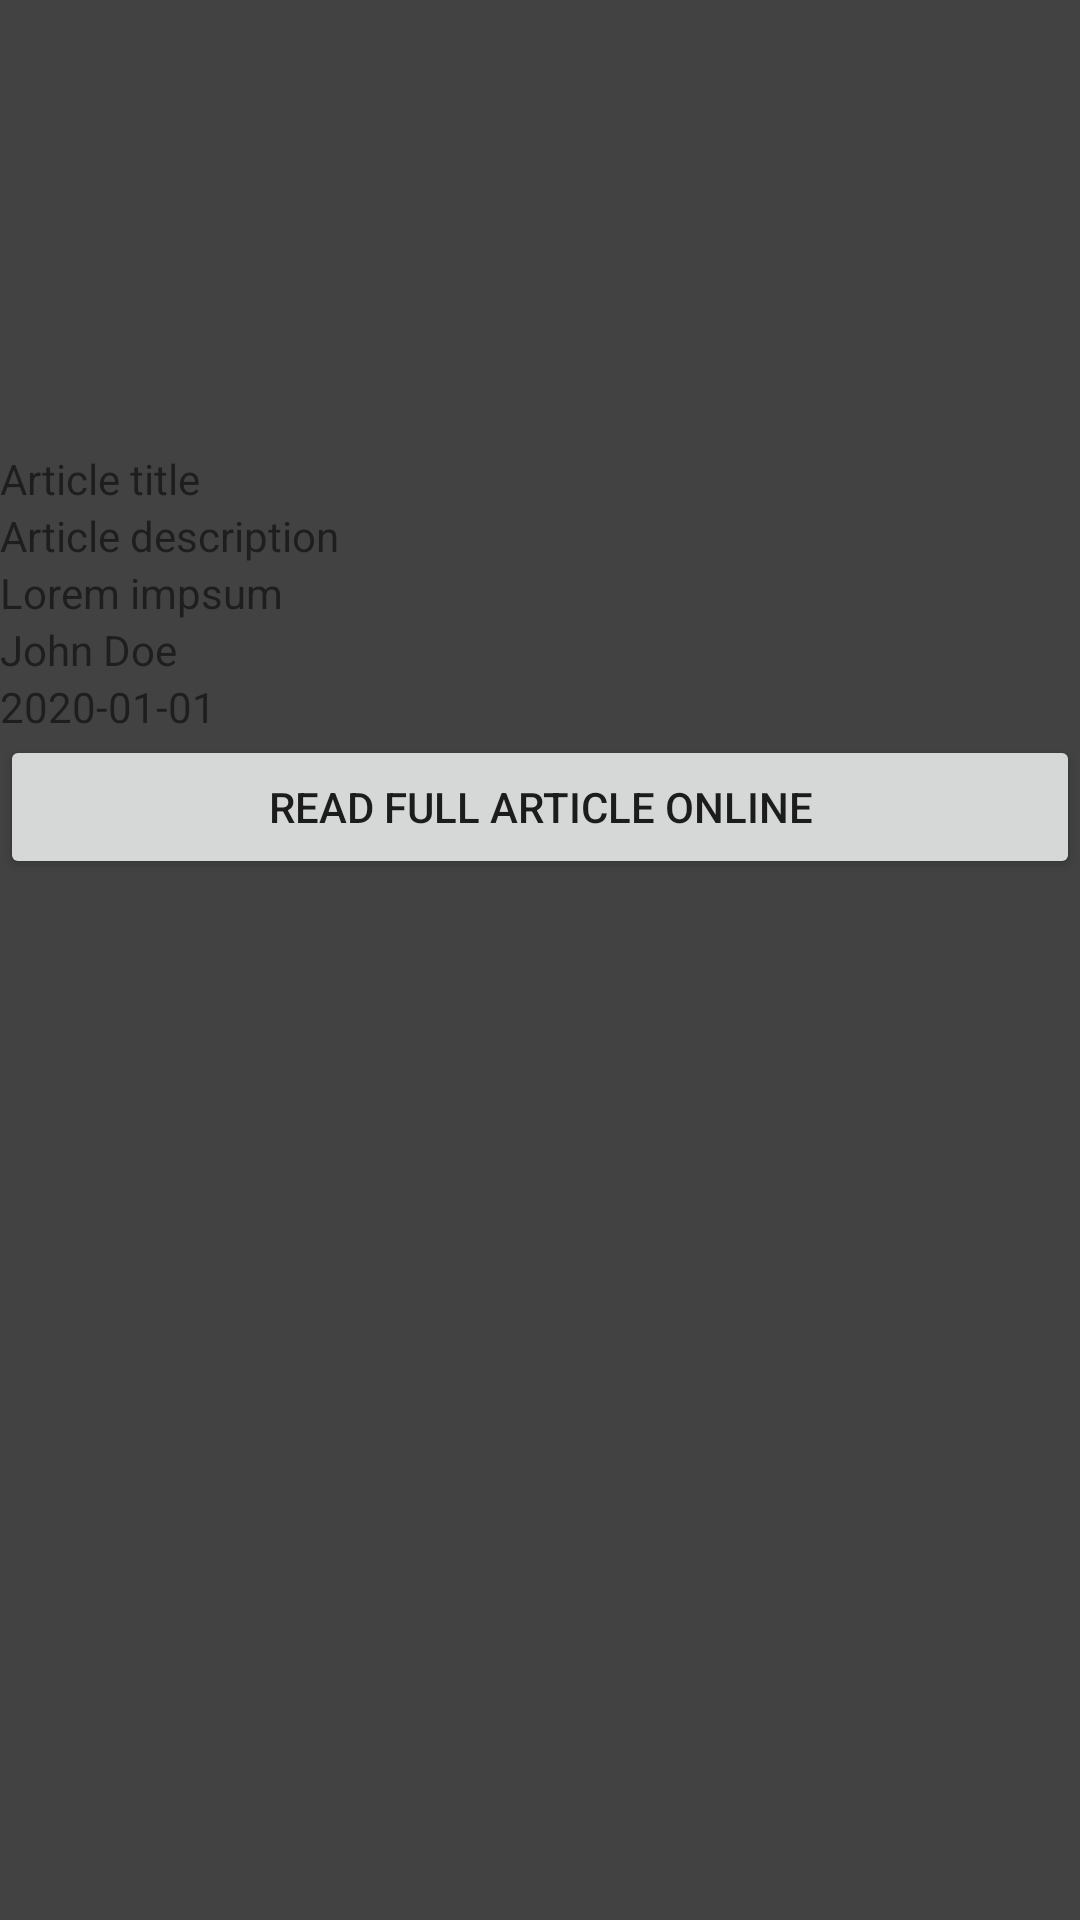

Reconstruct the res/layout file that produces this screen, plus the resources it refers to.
<!-- AndroidManifest.xml: application theme AppTheme -->
<!-- res/layout/fragment_fullscreen.xml -->
<?xml version="1.0" encoding="utf-8"?>
<androidx.constraintlayout.widget.ConstraintLayout xmlns:android="http://schemas.android.com/apk/res/android"
    xmlns:app="http://schemas.android.com/apk/res-auto"
    xmlns:tools="http://schemas.android.com/tools"
    android:layout_width="match_parent"
    android:layout_height="match_parent"
    android:background="@color/cardview_dark_background"
    tools:context=".FullscreenFragment">

    <LinearLayout
        android:layout_width="0dp"
        android:layout_height="0dp"
        android:orientation="vertical"
        app:layout_constraintBottom_toBottomOf="parent"
        app:layout_constraintEnd_toEndOf="parent"
        app:layout_constraintStart_toStartOf="parent"
        app:layout_constraintTop_toTopOf="parent">

        <ImageView
            android:id="@+id/image"
            android:layout_width="match_parent"
            android:layout_height="150dp"
            android:scaleType="fitCenter"
            app:srcCompat="@android:drawable/sym_def_app_icon" />

        <TextView
            android:id="@+id/title"
            android:layout_width="match_parent"
            android:layout_height="wrap_content"
            android:text="Article title" />

        <TextView
            android:id="@+id/description"
            android:layout_width="match_parent"
            android:layout_height="wrap_content"
            android:text="Article description" />

        <TextView
            android:id="@+id/content"
            android:layout_width="match_parent"
            android:layout_height="wrap_content"
            android:text="Lorem impsum" />

        <TextView
            android:id="@+id/author"
            android:layout_width="match_parent"
            android:layout_height="wrap_content"
            android:text="John Doe" />

        <TextView
            android:id="@+id/datetime"
            android:layout_width="match_parent"
            android:layout_height="wrap_content"
            android:text="2020-01-01" />

        <Button
            android:id="@+id/button_readmore"
            android:layout_width="match_parent"
            android:layout_height="wrap_content"
            android:text="READ FULL ARTICLE ONLINE" />
    </LinearLayout>

    <ImageView
        android:id="@+id/imageView"
        android:layout_width="0dp"
        android:layout_height="wrap_content"
        android:scaleType="fitStart"
        app:layout_constraintEnd_toEndOf="parent"
        app:layout_constraintStart_toStartOf="parent"
        app:layout_constraintTop_toTopOf="parent"
        tools:src="@drawable/article_default" />
</androidx.constraintlayout.widget.ConstraintLayout>
<!-- resources referenced by this layout -->
<resources>
  <style name="AppTheme" parent="Theme.AppCompat.Light.DarkActionBar">
          
          <item name="colorPrimary">@color/colorPrimary</item>
          <item name="colorPrimaryDark">@color/colorPrimaryDark</item>
          <item name="colorAccent">@color/colorAccent</item>
      </style>
  <color name="colorPrimary">#9C27B0</color>
  <color name="colorPrimaryDark">#E91E63</color>
  <color name="colorAccent">#F44336</color>
</resources>
